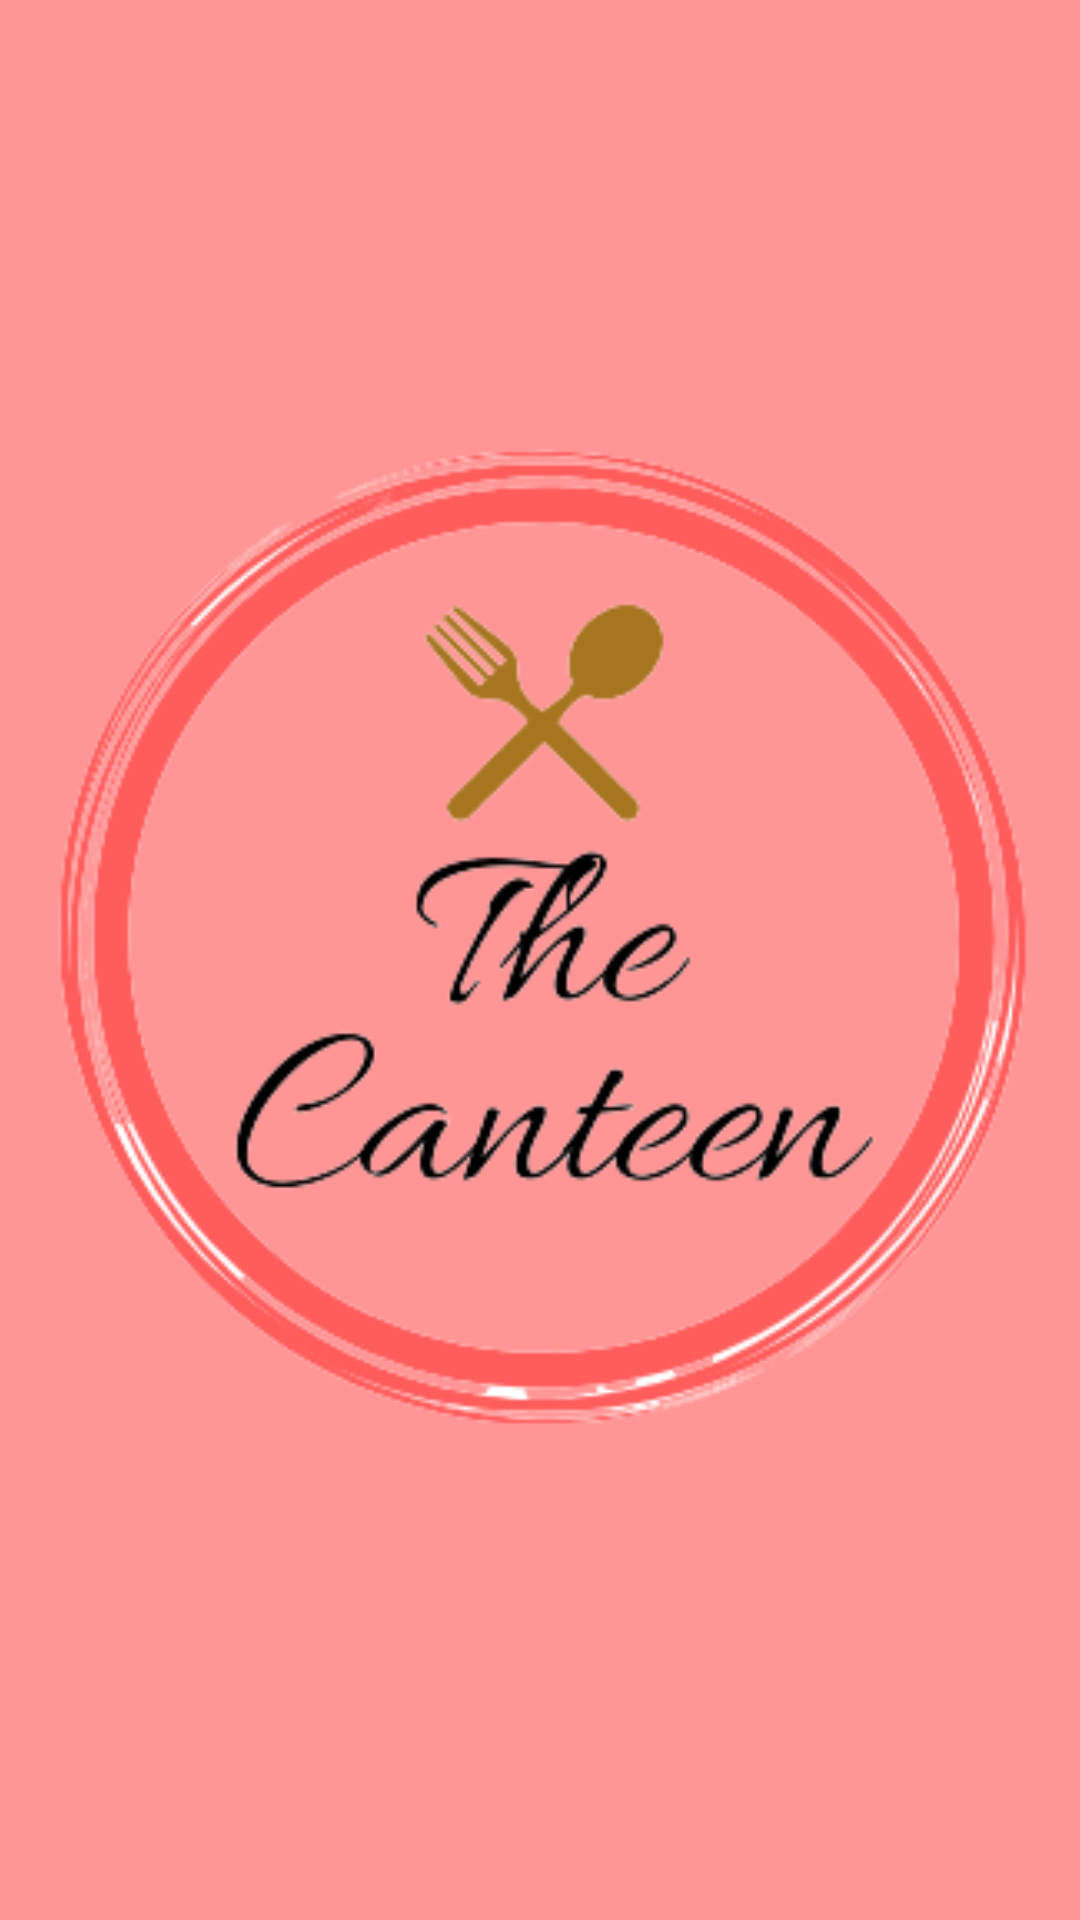

Layout XML and referenced resources for this Android screen:
<!-- AndroidManifest.xml: application theme AppTheme -->
<!-- res/layout/nav_header.xml -->
<?xml version="1.0" encoding="utf-8"?>
<androidx.constraintlayout.widget.ConstraintLayout xmlns:android="http://schemas.android.com/apk/res/android"
    xmlns:app="http://schemas.android.com/apk/res-auto"
    android:id="@+id/navHeader"
    android:layout_width="match_parent"
    android:layout_height="192dp"
    android:background="@color/colorPrimary"
    android:padding="16dp"
    android:theme="@style/ThemeOverlay.AppCompat.Dark">

    <ImageView
        android:id="@+id/navHeaderImage"
        android:layout_width="0dp"
        android:layout_height="0dp"
        android:layout_marginTop="8dp"
        android:layout_marginBottom="24dp"
        android:scaleType="fitCenter"
        app:layout_constraintBottom_toBottomOf="parent"
        app:layout_constraintEnd_toEndOf="parent"
        app:layout_constraintStart_toStartOf="parent"
        app:layout_constraintTop_toTopOf="parent"
      android:src="@drawable/iconwithoutbg" />

</androidx.constraintlayout.widget.ConstraintLayout>
<!-- resources referenced by this layout -->
<resources>
  <color name="colorPrimary">#FF9595</color>
  <!-- drawable iconwithoutbg: png bitmap (drawable-v24, 54031 bytes) -->
  <style name="AppTheme" parent="Theme.AppCompat.Light.DarkActionBar">
          
          <item name="colorPrimary">@color/colorPrimary</item>
          <item name="colorPrimaryDark">@color/colorPrimaryDark</item>
          <item name="colorAccent">@color/colorAccent</item>
      </style>
  <color name="colorPrimaryDark">#FF9595</color>
  <color name="colorAccent">#03DAC5</color>
</resources>
